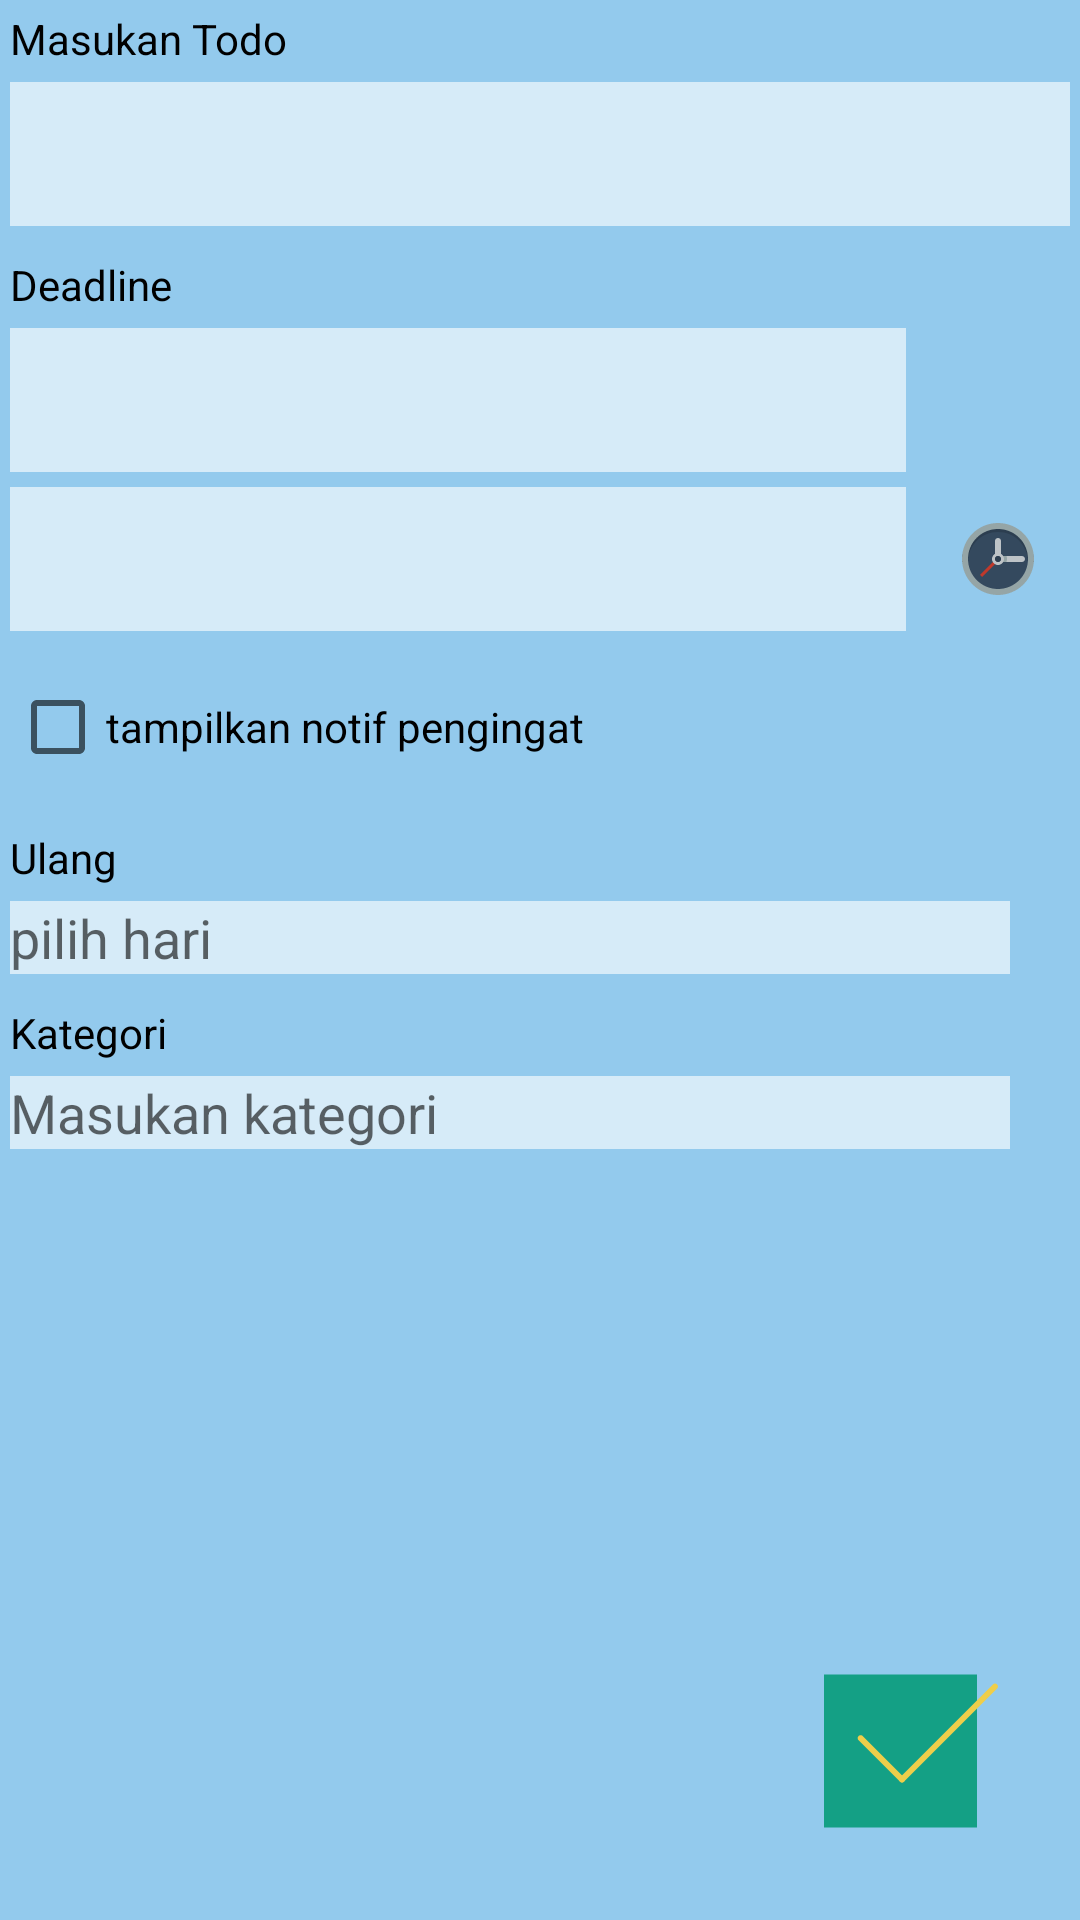

Reconstruct the res/layout file that produces this screen, plus the resources it refers to.
<!-- AndroidManifest.xml: application theme Theme.MyTodolistApp -->
<!-- res/layout/addtodo_layout.xml -->
<?xml version="1.0" encoding="utf-8"?>
<androidx.constraintlayout.widget.ConstraintLayout xmlns:android="http://schemas.android.com/apk/res/android"
    xmlns:app="http://schemas.android.com/apk/res-auto"
    xmlns:tools="http://schemas.android.com/tools"
    android:id="@+id/addtodo_activity"
    android:layout_width="match_parent"
    android:layout_height="match_parent"
    android:layout_margin="10px"
    android:background="#93CAED"
    android:padding="10px">

    <TextView
        android:id="@+id/txAddTodo"
        android:layout_width="wrap_content"
        android:layout_height="wrap_content"
        android:text="Masukan Todo"
        android:textColor="#000000"
        app:layout_constraintStart_toStartOf="parent"
        app:layout_constraintTop_toTopOf="parent" />

    <EditText
        android:id="@+id/edtTodo"
        android:layout_width="0dp"
        android:layout_height="wrap_content"
        android:layout_marginTop="5dp"
        android:background="#9EFFFFFF"
        android:ems="10"
        android:gravity="start|top"
        android:inputType="textMultiLine"
        android:minHeight="48dp"
        app:layout_constraintEnd_toEndOf="parent"
        app:layout_constraintStart_toStartOf="parent"
        app:layout_constraintTop_toBottomOf="@+id/txAddTodo"
        tools:ignore="SpeakableTextPresentCheck" />

    <TextView
        android:id="@+id/txDeadline"
        android:layout_width="wrap_content"
        android:layout_height="wrap_content"
        android:layout_marginTop="10dp"
        android:text="Deadline"
        android:textColor="#000000"
        app:layout_constraintStart_toStartOf="parent"
        app:layout_constraintTop_toBottomOf="@+id/edtTodo" />

    <EditText
        android:id="@+id/edtDate"
        android:layout_width="0dp"
        android:layout_height="wrap_content"
        android:layout_marginTop="5dp"
        android:layout_marginRight="20px"
        android:background="#9EFFFFFF"
        android:ems="10"
        android:inputType="date"
        android:minHeight="48dp"
        app:layout_constraintEnd_toStartOf="@+id/btnCalendar"
        app:layout_constraintStart_toStartOf="parent"
        app:layout_constraintTop_toBottomOf="@+id/txDeadline"
        tools:ignore="SpeakableTextPresentCheck" />

    <ImageButton
        android:id="@+id/btnCalendar"
        android:layout_width="wrap_content"
        android:layout_height="wrap_content"
        android:layout_marginTop="5dp"
        android:background="#00FFFFFF"
        android:minWidth="48dp"
        android:minHeight="48dp"
        app:layout_constraintEnd_toEndOf="parent"
        app:layout_constraintTop_toBottomOf="@+id/txDeadline"
        app:srcCompat="@drawable/calendar"
        tools:ignore="SpeakableTextPresentCheck" />

    <EditText
        android:id="@+id/edtTime"
        android:layout_width="0dp"
        android:layout_height="wrap_content"
        android:layout_marginTop="5dp"
        android:layout_marginRight="20px"
        android:background="#9EFFFFFF"
        android:clickable="false"
        android:ems="10"
        android:inputType="time"
        android:minHeight="48dp"
        app:layout_constraintEnd_toStartOf="@+id/btnTime"
        app:layout_constraintStart_toStartOf="parent"
        app:layout_constraintTop_toBottomOf="@+id/edtDate"
        tools:ignore="SpeakableTextPresentCheck" />

    <ImageButton
        android:id="@+id/btnTime"
        android:layout_width="wrap_content"
        android:layout_height="wrap_content"
        android:layout_marginTop="5dp"
        android:background="#00FFFFFF"
        android:minWidth="48dp"
        android:minHeight="48dp"
        app:layout_constraintEnd_toEndOf="parent"
        app:layout_constraintTop_toBottomOf="@+id/edtDate"
        app:srcCompat="@drawable/clock"
        tools:ignore="SpeakableTextPresentCheck" />

    <CheckBox
        android:id="@+id/checkNotif"
        android:layout_width="0dp"
        android:layout_height="wrap_content"
        android:layout_marginTop="8dp"
        android:layout_marginEnd="20dp"
        android:text="tampilkan notif pengingat"
        app:layout_constraintEnd_toEndOf="parent"
        app:layout_constraintStart_toStartOf="parent"
        app:layout_constraintTop_toBottomOf="@+id/edtTime" />

    <TextView
        android:id="@+id/txUlang"
        android:layout_width="wrap_content"
        android:layout_height="wrap_content"
        android:layout_marginTop="10dp"
        android:text="Ulang"
        android:textColor="#000000"
        app:layout_constraintStart_toStartOf="parent"
        app:layout_constraintTop_toBottomOf="@+id/checkNotif" />

    <TextView
        android:id="@+id/txKategori"
        android:layout_width="wrap_content"
        android:layout_height="wrap_content"
        android:layout_marginTop="10dp"
        android:text="Kategori"
        android:textColor="#000000"
        app:layout_constraintStart_toStartOf="parent"
        app:layout_constraintTop_toBottomOf="@+id/edtSelectDay" />

    <ImageButton
        android:id="@+id/btnUpdate"
        android:layout_width="wrap_content"
        android:layout_height="wrap_content"
        android:layout_marginEnd="24dp"
        android:layout_marginBottom="24dp"
        android:background="#00FFFFFF"
        android:onClick="saveTodo"
        app:layout_constraintBottom_toBottomOf="parent"
        app:layout_constraintEnd_toEndOf="parent"
        app:srcCompat="@drawable/checked"
        tools:ignore="SpeakableTextPresentCheck" />

    <TextView
        android:id="@+id/edtSelectDay"
        android:layout_width="0dp"
        android:layout_height="wrap_content"
        android:layout_marginTop="5dp"
        android:layout_marginEnd="20dp"
        android:background="#9EFFFFFF"
        android:hint="pilih hari"
        android:textColor="#37474F"
        android:textSize="18sp"
        app:layout_constraintEnd_toEndOf="parent"
        app:layout_constraintStart_toStartOf="parent"
        app:layout_constraintTop_toBottomOf="@+id/txUlang" />

    <EditText
        android:id="@+id/edtCategory"
        android:layout_width="0dp"
        android:layout_height="wrap_content"
        android:layout_marginTop="5dp"
        android:layout_marginEnd="20dp"
        android:background="#9EFFFFFF"
        android:ems="10"
        android:hint="Masukan kategori"
        android:inputType="textMultiLine"
        app:layout_constraintEnd_toEndOf="parent"
        app:layout_constraintStart_toStartOf="parent"
        app:layout_constraintTop_toBottomOf="@+id/txKategori" />

</androidx.constraintlayout.widget.ConstraintLayout>
<!-- resources referenced by this layout -->
<resources>
  <!-- drawable checked (drawable) -->
  <vector xmlns:android="http://schemas.android.com/apk/res/android"
      android:width="58dp"
      android:height="58dp"
      android:viewportWidth="58"
      android:viewportHeight="58">
    <path
        android:pathData="M0,3.5l0,51l51,0l0,-33l0,-16l0,-2z"
        android:fillColor="#14A085"/>
    <path
        android:pathData="M26,39.5c-0.256,0 -0.512,-0.098 -0.707,-0.293c-0.391,-0.391 -0.391,-1.023 0,-1.414l31,-31c0.391,-0.391 1.023,-0.391 1.414,0s0.391,1.023 0,1.414l-31,31C26.512,39.402 26.256,39.5 26,39.5z"
        android:fillColor="#EFCE4A"/>
    <path
        android:pathData="M26,39.5c-0.256,0 -0.512,-0.098 -0.707,-0.293L11.516,25.43c-0.391,-0.391 -0.391,-1.023 0,-1.414s1.023,-0.391 1.414,0l13.777,13.777c0.391,0.391 0.391,1.023 0,1.414C26.512,39.402 26.256,39.5 26,39.5z"
        android:fillColor="#EFCE4A"/>
  </vector>
  <!-- drawable clock (drawable) -->
  <vector xmlns:android="http://schemas.android.com/apk/res/android"
      android:width="24dp"
      android:height="24dp"
      android:viewportWidth="24"
      android:viewportHeight="24">
    <path
        android:pathData="m23.0001,12c0,6.0748 -4.9253,11 -11,11 -6.0751,0 -11,-4.9253 -11,-11 0,-6.0751 4.9249,-11 11,-11 6.0748,0 11,4.9249 11,11z"
        android:fillColor="#34495e"/>
    <path
        android:pathData="m12,1c-6.6274,0 -12,5.3726 -12,12h2c0,-5.5229 4.4772,-10 10,-10 5.523,0 10,4.4771 10,10h2c0,-6.6274 -5.373,-12 -12,-12z"
        android:fillColor="#2c3e50"/>
    <path
        android:pathData="m13,11v2h1,6c0.552,0 1,-0.448 1,-1s-0.448,-1 -1,-1h-6,-1z"
        android:fillColor="#bdc3c7"/>
    <path
        android:pathData="m12,5c-0.552,0 -1,0.4 -1,1v4,1h2v-1,-4c0,-0.6 -0.448,-1 -1,-1z"
        android:fillColor="#bdc3c7"/>
    <path
        android:pathData="M6.0175,17.3048l4.9497,-4.9497l0.7071,0.7071l-4.9497,4.9497z"
        android:fillColor="#c0392b"/>
    <path
        android:pathData="m12,10c-1.105,0 -2,0.9 -2,2s0.895,2 2,2 2,-0.9 2,-2 -0.895,-2 -2,-2zM12,11c0.552,0 1,0.4 1,1 0,0.5 -0.448,1 -1,1s-1,-0.5 -1,-1c0,-0.6 0.448,-1 1,-1z"
        android:fillColor="#bdc3c7"/>
    <path
        android:pathData="m12,0c-6.6274,0 -12,5.3 -12,12 0,6.6 5.3726,12 12,12 6.627,0 12,-5.4 12,-12 0,-6.7 -5.373,-12 -12,-12zM12,2c5.523,0 10,4.4 10,10 0,5.5 -4.477,10 -10,10 -5.5228,0 -10,-4.5 -10,-10 0,-5.6 4.4772,-10 10,-10z"
        android:fillColor="#95a5a6"/>
    <path
        android:pathData="m13,12c0,0.552 -0.448,1 -1,1s-1,-0.448 -1,-1 0.448,-1 1,-1 1,0.448 1,1z"
        android:fillColor="#2c3e50"/>
    <path
        android:pathData="m13.73,11c0.17,0.3 0.281,0.6 0.281,1 0,0.3 -0.111,0.7 -0.281,1h0.281,0.812c0.114,-0.4 0.188,-0.7 0.188,-1 0,-0.4 -0.074,-0.7 -0.188,-1h-0.812,-0.281z"
        android:fillColor="#95a5a6"/>
  </vector>
  <style name="Theme.MyTodolistApp" parent="Theme.MaterialComponents.DayNight.DarkActionBar">
          
          <item name="colorPrimary">@color/purple_500</item>
          <item name="colorPrimaryVariant">@color/purple_700</item>
          <item name="colorOnPrimary">@color/white</item>
          
          <item name="colorSecondary">@color/teal_200</item>
          <item name="colorSecondaryVariant">@color/teal_700</item>
          <item name="colorOnSecondary">@color/black</item>
          
          <item name="android:statusBarColor" tools:targetApi="l">?attr/colorPrimaryVariant</item>
          
      </style>
  <!-- not gathered from this repository: default colours our renderer supplied (Android Studio template values) -->
  <color name="purple_500">#FF6200EE</color>
  <color name="purple_700">#FF3700B3</color>
  <color name="teal_200">#FF03DAC5</color>
  <color name="teal_700">#FF018786</color>
  <color name="black">#FF000000</color>
  <color name="white">#FFFFFFFF</color>
</resources>
